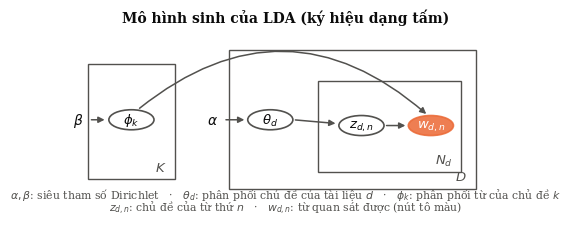

Python code for this plot: (Note: this script raises an exception after producing the figure.)
# -*- coding: utf-8 -*-
"""Redraw four figures whose content did not match what the book says.

Why each one is being replaced:
  lda_generative_process      the file was a bioinformatics figure about protein
                              modules and metabolic pathways; it only borrowed the
                              word "Topic". Replaced with plate notation for LDA.
  bert_mlm_nsp                showed MLM only, while the caption promises MLM and
                              NSP. Replaced with both objectives.
  transformer_encoder_detailed  showed a Pre-LN block, but it sits in the BERT
                              section and BERT is Post-LN. Replaced with Post-LN
                              plus an explicit Pre-LN contrast panel.
  llm_benchmarks_timeline     showed saturation-vs-human up to 2020 with no
                              LLM-era benchmark, under a caption calling it a
                              development timeline. Replaced with a real timeline.

Benchmark years come from the book's own references.bib where an entry exists, so
the figure cannot contradict the citations printed next to it.
"""
import pathlib
import sys
sys.stdout.reconfigure(encoding="utf-8", errors="replace")
import matplotlib
matplotlib.use("Agg")
import matplotlib.pyplot as plt
from matplotlib.patches import FancyBboxPatch, Circle, Rectangle, FancyArrowPatch

OUT = pathlib.Path(r"C:\Users\admin\Desktop\intro-to-nlp\Tex\images")
C1, C2, C3 = "#2a78d6", "#eb6834", "#1baf7a"
INK, INK2, GRID = "#0b0b0b", "#52514e", "#d9d8d4"
FILL1, FILL2, FILL3 = "#dce9f9", "#fbe2d5", "#d7f0e4"

plt.rcParams.update({
    "font.family": ["Times New Roman", "DejaVu Serif"], "font.size": 9,
    "axes.edgecolor": GRID, "axes.labelcolor": INK2,
    "axes.titlesize": 10, "axes.titleweight": "bold", "axes.titlecolor": INK,
    "xtick.color": INK2, "ytick.color": INK2,
    "legend.frameon": False, "legend.fontsize": 8.5,
    "figure.facecolor": "white", "savefig.facecolor": "white",
    "savefig.bbox": "tight", "savefig.dpi": 220,
})


def box(ax, x, y, w, h, text, fc=FILL1, ec=C1, fs=9, bold=False, r=0.02):
    ax.add_patch(FancyBboxPatch((x, y), w, h,
                                boxstyle=f"round,pad=0.004,rounding_size={r}",
                                fc=fc, ec=ec, lw=1.1, zorder=2))
    ax.text(x + w / 2, y + h / 2, text, ha="center", va="center", fontsize=fs,
            color=INK, zorder=3, fontweight="bold" if bold else "normal")


def arrow(ax, p, q, color=INK2, lw=1.1, style="-|>", rad=0.0):
    ax.add_patch(FancyArrowPatch(p, q, arrowstyle=style, mutation_scale=9,
                                 lw=lw, color=color, zorder=2,
                                 connectionstyle=f"arc3,rad={rad}",
                                 shrinkA=1.5, shrinkB=1.5))


def blank(ax):
    ax.set_xlim(0, 1); ax.set_ylim(0, 1); ax.axis("off")


# ===================================================================== 1. LDA
def fig_lda():
    fig, ax = plt.subplots(figsize=(5.6, 2.5))
    blank(ax)

    # plates: K topics (left), D documents with inner N plate (right)
    ax.add_patch(Rectangle((0.045, 0.14), 0.20, 0.60, fill=False, ec=INK2,
                           lw=1.0, ls="-", zorder=1))
    ax.text(0.225, 0.185, "$K$", fontsize=9.5, color=INK2, ha="right")

    ax.add_patch(Rectangle((0.37, 0.09), 0.57, 0.72, fill=False, ec=INK2, lw=1.0, zorder=1))
    ax.text(0.918, 0.135, "$D$", fontsize=9.5, color=INK2, ha="right")
    ax.add_patch(Rectangle((0.575, 0.18), 0.33, 0.47, fill=False, ec=INK2, lw=1.0, zorder=1))
    ax.text(0.885, 0.222, "$N_d$", fontsize=9.5, color=INK2, ha="right")

    def node(x, y, lab, shaded=False):
        ax.add_patch(Circle((x, y), 0.052, fc=(C2 if shaded else "white"),
                            ec=(C2 if shaded else INK2), lw=1.2, zorder=3,
                            alpha=0.85 if shaded else 1.0))
        ax.text(x, y, lab, ha="center", va="center", fontsize=9.5,
                color=("white" if shaded else INK), zorder=4)

    ax.text(0.022, 0.45, r"$\beta$", fontsize=10, color=INK, ha="center", va="center")
    node(0.145, 0.45, r"$\phi_k$")
    # alpha sits on the same row as theta_d, mirroring beta -> phi_k, so that the
    # phi_k -> w arc overhead cannot be misread as starting at alpha.
    ax.text(0.332, 0.45, r"$\alpha$", fontsize=10, color=INK, ha="center", va="center")
    node(0.465, 0.45, r"$\theta_d$")
    node(0.675, 0.42, r"$z_{d,n}$")
    node(0.835, 0.42, r"$w_{d,n}$", shaded=True)

    arrow(ax, (0.048, 0.45), (0.088, 0.45))
    arrow(ax, (0.358, 0.45), (0.410, 0.45))
    arrow(ax, (0.518, 0.45), (0.620, 0.43))
    arrow(ax, (0.728, 0.42), (0.781, 0.42))
    arrow(ax, (0.160, 0.503), (0.828, 0.473), rad=-0.42)

    ax.text(0.5, 0.955, "Mô hình sinh của LDA (ký hiệu dạng tấm)",
            ha="center", fontsize=10, fontweight="bold", color=INK)
    legend = (r"$\alpha,\beta$: siêu tham số Dirichlet   ·   "
              r"$\theta_d$: phân phối chủ đề của tài liệu $d$   ·   "
              r"$\phi_k$: phân phối từ của chủ đề $k$")
    legend2 = (r"$z_{d,n}$: chủ đề của từ thứ $n$   ·   "
               r"$w_{d,n}$: từ quan sát được (nút tô màu)")
    ax.text(0.5, 0.045, legend, ha="center", fontsize=7.8, color=INK2)
    ax.text(0.5, -0.025, legend2, ha="center", fontsize=7.8, color=INK2)
    fig.savefig(OUT / "lda_generative_process.png")
    plt.close(fig)


# ================================================================ 2. BERT
def fig_bert():
    fig, (axl, axr) = plt.subplots(1, 2, figsize=(6.6, 2.75))
    for ax in (axl, axr):
        blank(ax)

    # ---- MLM
    toks = ["[CLS]", "con", "mèo", "[MASK]", "trên", "thảm", "[SEP]"]
    w, gap = 0.123, 0.016
    x0 = 0.5 - (len(toks) * w + (len(toks) - 1) * gap) / 2
    for i, t in enumerate(toks):
        x = x0 + i * (w + gap)
        fc, ec = (FILL2, C2) if t == "[MASK]" else ("white", INK2)
        # [MASK] is the widest token; drop it a point so it stays inside the box
        box(axl, x, 0.06, w, 0.11, t, fc=fc, ec=ec, fs=6.6 if t == "[MASK]" else 7.2)
        arrow(axl, (x + w / 2, 0.175), (x + w / 2, 0.325))
    box(axl, x0, 0.33, len(toks) * w + (len(toks) - 1) * gap, 0.15,
        "BERT (encoder hai chiều)", fc=FILL1, ec=C1, fs=8.5, bold=True)
    xm = x0 + 3 * (w + gap)
    arrow(axl, (xm + w / 2, 0.485), (xm + w / 2, 0.635), color=C2, lw=1.4)
    box(axl, xm - 0.085, 0.64, w + 0.17, 0.12, "softmax trên từ vựng",
        fc=FILL2, ec=C2, fs=7.8)
    arrow(axl, (xm + w / 2, 0.765), (xm + w / 2, 0.845), color=C2, lw=1.4)
    box(axl, xm - 0.02, 0.85, w + 0.04, 0.10, "ngồi", fc="white", ec=C2, fs=8.5, bold=True)
    axl.text(0.5, 1.02, "Masked Language Modeling (MLM)", ha="center",
             fontsize=9.5, fontweight="bold", color=INK)
    axl.text(0.5, -0.045, "Đoán token bị che từ ngữ cảnh hai phía",
             ha="center", fontsize=7.8, color=INK2)

    # ---- NSP
    segs = [("[CLS]", "white", INK2), ("Câu A", FILL1, C1), ("[SEP]", "white", INK2),
            ("Câu B", FILL3, C3), ("[SEP]", "white", INK2)]
    ws = [0.115, 0.235, 0.115, 0.235, 0.115]
    x0 = 0.5 - (sum(ws) + 4 * gap) / 2
    xs = []
    xc = x0
    for (t, fc, ec), ww in zip(segs, ws):
        box(axr, xc, 0.06, ww, 0.11, t, fc=fc, ec=ec, fs=7.4)
        arrow(axr, (xc + ww / 2, 0.175), (xc + ww / 2, 0.325))
        xs.append(xc)
        xc += ww + gap
    box(axr, x0, 0.33, sum(ws) + 4 * gap, 0.15,
        "BERT (encoder hai chiều)", fc=FILL1, ec=C1, fs=8.5, bold=True)
    xc0 = xs[0] + ws[0] / 2
    arrow(axr, (xc0, 0.485), (xc0, 0.635), color=C3, lw=1.4)
    box(axr, xs[0] - 0.045, 0.64, 0.205, 0.12, "vector [CLS]", fc=FILL3, ec=C3, fs=7.8)
    arrow(axr, (xc0 + 0.058, 0.70), (0.52, 0.70), color=C3, lw=1.4)
    box(axr, 0.53, 0.635, 0.44, 0.13, "IsNext  /  NotNext", fc="white", ec=C3,
        fs=8.5, bold=True)
    axr.text(0.5, 1.02, "Next Sentence Prediction (NSP)", ha="center",
             fontsize=9.5, fontweight="bold", color=INK)
    axr.text(0.5, -0.045, "Phân loại nhị phân: câu B có đi liền sau câu A không",
             ha="center", fontsize=7.8, color=INK2)

    fig.savefig(OUT / "bert_mlm_nsp.png")
    plt.close(fig)


# ========================================================= 3. encoder block
def fig_encoder():
    fig = plt.figure(figsize=(6.8, 3.5))
    axa = fig.add_axes([0.00, 0.0, 0.30, 1.0])
    axb = fig.add_axes([0.345, 0.0, 0.40, 1.0])
    axc = fig.add_axes([0.785, 0.0, 0.215, 1.0])
    for ax in (axa, axb, axc):
        blank(ax)

    # ---- (a) Post-LN block (the original Transformer / BERT)
    axa.text(0.5, 0.975, "(a) khối Encoder, Post-LN", ha="center",
             fontsize=9.5, fontweight="bold", color=INK)
    ys = [0.10, 0.27, 0.42, 0.585, 0.735]
    box(axa, 0.17, ys[0], 0.66, 0.085, "đầu vào $x$", fc="white", ec=INK2, fs=8)
    box(axa, 0.17, ys[1], 0.66, 0.095, "Multi-head\nSelf-Attention", fc=FILL2, ec=C2, fs=8)
    box(axa, 0.17, ys[2], 0.66, 0.085, "Add & Norm", fc=FILL1, ec=C1, fs=8, bold=True)
    box(axa, 0.17, ys[3], 0.66, 0.085, "Feed-Forward", fc=FILL2, ec=C2, fs=8)
    box(axa, 0.17, ys[4], 0.66, 0.085, "Add & Norm", fc=FILL1, ec=C1, fs=8, bold=True)
    arrow(axa, (0.5, ys[0] + 0.085), (0.5, ys[1]))
    arrow(axa, (0.5, ys[1] + 0.095), (0.5, ys[2]))
    arrow(axa, (0.5, ys[2] + 0.085), (0.5, ys[3]))
    arrow(axa, (0.5, ys[3] + 0.085), (0.5, ys[4]))
    arrow(axa, (0.5, ys[4] + 0.085), (0.5, 0.90))
    # residual connections skip only the sub-layer, not the norm
    for a, b in ((ys[0] + 0.085, ys[2] + 0.040), (ys[2] + 0.085, ys[4] + 0.040)):
        axa.plot([0.11, 0.11], [a, b], color=C3, lw=1.2, zorder=1)
        axa.plot([0.11, 0.17], [a, a], color=C3, lw=1.2, zorder=1)
        arrow(axa, (0.11, b), (0.17, b), color=C3, lw=1.2)
    axa.text(0.055, 0.50, "phần dư", rotation=90, ha="center", va="center",
             fontsize=7.5, color=C3)
    axa.text(0.5, 0.925, r"$\times N$", ha="center", fontsize=9, color=INK2)

    # ---- (b) multi-head attention detail
    axb.text(0.5, 0.975, "(b) bên trong Multi-head Self-Attention", ha="center",
             fontsize=9.5, fontweight="bold", color=INK)
    for i, (lab, yy) in enumerate([("Q", 0.74), ("K", 0.58), ("V", 0.42)]):
        box(axb, 0.03, yy, 0.10, 0.085, lab, fc="white", ec=INK2, fs=8.5)
        box(axb, 0.19, yy, 0.17, 0.085, "Linear", fc=FILL3, ec=C3, fs=8)
        arrow(axb, (0.13, yy + 0.042), (0.19, yy + 0.042))
        arrow(axb, (0.36, yy + 0.042), (0.44, 0.60))
    box(axb, 0.44, 0.50, 0.26, 0.20,
        "Scaled\nDot-Product\nAttention\n" + r"($h$ đầu)", fc=FILL2, ec=C2, fs=8)
    box(axb, 0.75, 0.545, 0.14, 0.11, "Concat", fc=FILL1, ec=C1, fs=8)
    arrow(axb, (0.70, 0.60), (0.75, 0.60))
    box(axb, 0.75, 0.355, 0.14, 0.10, "Linear", fc=FILL3, ec=C3, fs=8)
    arrow(axb, (0.82, 0.545), (0.82, 0.455))
    arrow(axb, (0.82, 0.355), (0.82, 0.275))
    axb.text(0.82, 0.235, "đầu ra", ha="center", fontsize=8, color=INK2)
    axb.text(0.5, 0.135,
             r"$\mathrm{Attention}(Q,K,V)=\mathrm{softmax}"
             r"\!\left(\dfrac{QK^{\top}}{\sqrt{d_k}}\right)V$",
             ha="center", fontsize=10, color=INK)

    # ---- (c) Pre-LN contrast
    axc.text(0.5, 0.975, "(c) Pre-LN", ha="center", fontsize=9.5,
             fontweight="bold", color=INK)
    zs = [0.17, 0.35, 0.53, 0.71]
    box(axc, 0.26, zs[0], 0.60, 0.085, "đầu vào $x$", fc="white", ec=INK2, fs=7.5)
    box(axc, 0.26, zs[1], 0.60, 0.085, "LayerNorm", fc=FILL1, ec=C1, fs=7.5, bold=True)
    box(axc, 0.26, zs[2], 0.60, 0.085, "lớp con", fc=FILL2, ec=C2, fs=7.5)
    box(axc, 0.26, zs[3], 0.60, 0.085, r"$\oplus$  cộng dư", fc=FILL3, ec=C3, fs=7.5)
    for a, b in zip(zs, zs[1:]):
        arrow(axc, (0.56, a + 0.085), (0.56, b))
    axc.plot([0.17, 0.17], [zs[0] + 0.085, zs[3] + 0.042], color=C3, lw=1.2, zorder=1)
    axc.plot([0.17, 0.26], [zs[0] + 0.085, zs[0] + 0.085], color=C3, lw=1.2, zorder=1)
    arrow(axc, (0.17, zs[3] + 0.042), (0.26, zs[3] + 0.042), color=C3, lw=1.2)
    axc.text(0.5, 0.045, "chuẩn hóa nằm trong nhánh;\nLLM hiện đại dùng cách này",
             ha="center", va="top", fontsize=7.3, color=INK2)

    fig.savefig(OUT / "transformer_encoder_detailed.png")
    plt.close(fig)


# ===================================================== 4. benchmark timeline
def fig_timeline():
    # Years follow the book's own references.bib where an entry exists, so the
    # figure cannot disagree with the citation printed beside it in the text.
    # Slots are chosen so that two wide labels never land on the same row in
    # adjacent years: SuperGLUE is lifted clear of SQuAD 2.0, AgentBench clear
    # of HELM.
    items = [
        (2016, "SQuAD 1.1", 0), (2018, "SQuAD 2.0", 0), (2018, "GLUE", 1),
        (2019, "SuperGLUE", 2),
        (2021, "MMLU", 0), (2021, "GSM8K", 1), (2021, "MATH", 2),
        (2022, "BIG-bench", 0), (2023, "HELM", 1),
        (2024, "AgentBench", 0), (2024, "GAIA", 1), (2024, "SWE-bench", 2),
    ]
    eras = [(2015.6, 2019.7, "hiểu ngôn ngữ", C1),
            (2020.5, 2023.5, "kiến thức và suy luận", C2),
            (2023.6, 2025.6, "tác tử, kỹ thuật phần mềm", C3)]

    fig, ax = plt.subplots(figsize=(7.1, 2.6))
    ax.set_xlim(2015.2, 2026.0); ax.set_ylim(-1.15, 1.6)
    ax.axis("off")

    for a, b, lab, col in eras:
        ax.add_patch(Rectangle((a, -0.62), b - a, 1.24, fc=col, ec="none",
                               alpha=0.07, zorder=0))
        ax.text((a + b) / 2, -0.80, lab, ha="center", fontsize=8,
                color=col, fontweight="bold")

    ax.annotate("", xy=(2025.9, 0), xytext=(2015.3, 0),
                arrowprops=dict(arrowstyle="-|>", color=INK2, lw=1.2))
    for yr in range(2016, 2025):
        ax.plot([yr], [0], marker="|", color=INK2, ms=6)
        ax.text(yr, -0.30, str(yr), ha="center", fontsize=8, color=INK2)

    for yr, name, slot in items:
        col = next(c for a, b, _, c in eras if a <= yr <= b)
        h = 0.34 + 0.345 * slot
        ax.plot([yr, yr], [0.04, h], color=col, lw=1.0, zorder=1)
        ax.plot([yr], [h], "o", color=col, ms=4.2, mec="white", mew=0.8, zorder=3)
        ax.text(yr, h + 0.085, name, ha="center", fontsize=8.2, color=INK)

    ax.text(2015.4, 1.40, "Mốc ra đời của các benchmark tiêu biểu",
            fontsize=10, fontweight="bold", color=INK)
    fig.savefig(OUT / "llm_benchmarks_timeline.png")
    plt.close(fig)


for fn in (fig_lda, fig_bert, fig_encoder, fig_timeline):
    fn()
    print("đã vẽ:", fn.__name__)
